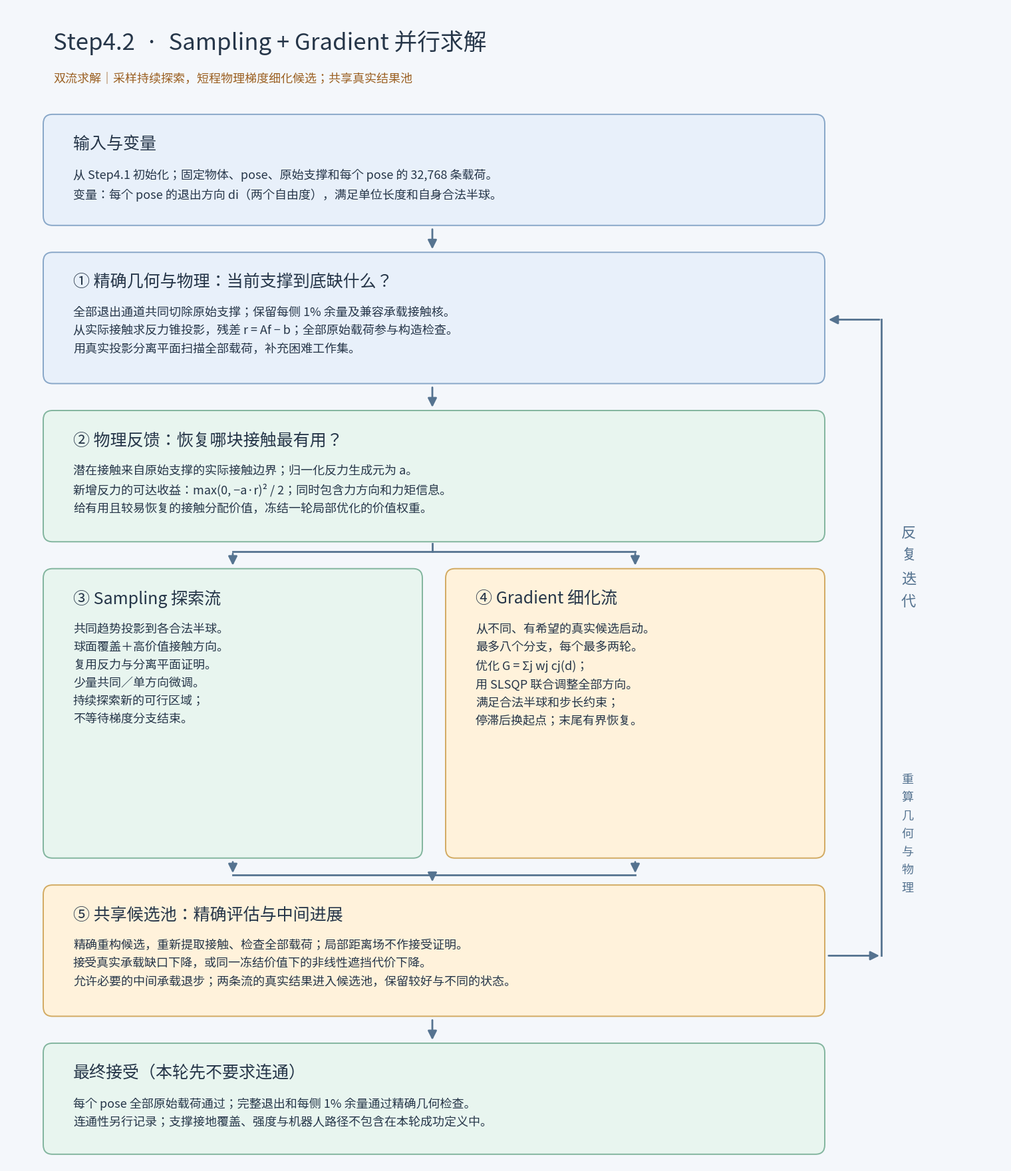

This chart was generated by the following Python code: (Note: this script raises an exception after producing the figure.)
from pathlib import Path
import matplotlib
matplotlib.use('Agg')
import matplotlib.pyplot as plt
from matplotlib.patches import FancyBboxPatch, FancyArrowPatch
from matplotlib.font_manager import FontProperties
font=FontProperties(fname='/usr/share/fonts/opentype/noto/NotoSansCJK-Regular.ttc')
fig,ax=plt.subplots(figsize=(15,17.4),dpi=160)
fig.patch.set_facecolor('#f4f7fb');ax.set_facecolor('#f4f7fb');ax.set_xlim(0,15);ax.set_ylim(1.8,19);ax.axis('off')
def txt(x,y,s,size=14,color='#263649',weight='normal',ha='left'):
 ax.text(x,y,s,fontproperties=font,fontsize=size,color=color,ha=ha,va='top',fontweight=weight,linespacing=1.65)
def box(y,h,title,body,color='#e8f0fa',edge='#88a7c8',x=.7,w=11.45):
 ax.add_patch(FancyBboxPatch((x,y-h),w,h,boxstyle='round,pad=0.15,rounding_size=0.14',facecolor=color,edgecolor=edge,linewidth=1.4))
 txt(x+.3,y-.17,title,18);txt(x+.3,y-.66,body,13)
def arrow(a,b,color='#557390',style='-|>'):
 ax.add_patch(FancyArrowPatch(a,b,arrowstyle=style,mutation_scale=20,lw=2,color=color,connectionstyle='arc3'))
txt(.7,18.65,'Step4.2  ·  Sampling + Gradient 并行求解',25)
txt(.7,18.02,'双流求解｜采样持续探索，短程物理梯度细化候选；共享真实结果池',13,'#9b6022')
box(17.25,1.35,'输入与变量', '从 Step4.1 初始化；固定物体、pose、原始支撑和每个 pose 的 32,768 条载荷。\n变量：每个 pose 的退出方向 di（两个自由度），满足单位长度和自身合法半球。')
arrow((6.4,15.72),(6.4,15.37))
box(15.2,1.65,'① 精确几何与物理：当前支撑到底缺什么？', '全部退出通道共同切除原始支撑；保留每侧 1% 余量及兼容承载接触核。\n从实际接触求反力锥投影，残差 r = Af − b；全部原始载荷参与构造检查。\n用真实投影分离平面扫描全部载荷，补充困难工作集。')
arrow((6.4,13.37),(6.4,13.02))
box(12.85,1.65,'② 物理反馈：恢复哪块接触最有用？', '潜在接触来自原始支撑的实际接触边界；归一化反力生成元为 a。\n新增反力的可达收益：max(0, −a·r)² / 2；同时包含力方向和力矩信息。\n给有用且较易恢复的接触分配价值，冻结一轮局部优化的价值权重。', '#e8f5ef','#82b59e')
ax.plot([6.4,6.4],[11.02,10.9],color='#557390',lw=2)
ax.plot([3.4,9.45],[10.9,10.9],color='#557390',lw=2)
arrow((3.4,10.9),(3.4,10.67));arrow((9.45,10.9),(9.45,10.67))
box(10.5,4.,'③ Sampling 探索流', '共同趋势投影到各合法半球。\n球面覆盖＋高价值接触方向。\n复用反力与分离平面证明。\n少量共同／单方向微调。\n持续探索新的可行区域；\n不等待梯度分支结束。', '#e8f5ef','#82b59e',x=.7,w=5.4)
box(10.5,4.,'④ Gradient 细化流', '从不同、有希望的真实候选启动。\n最多八个分支，每个最多两轮。\n优化 G = Σj wj cj(d)；\n用 SLSQP 联合调整全部方向。\n满足合法半球和步长约束；\n停滞后换起点；末尾有界恢复。', '#fff2db','#d2aa61',x=6.75,w=5.4)
arrow((3.4,6.32),(3.4,6.1));arrow((9.45,6.32),(9.45,6.1))
ax.plot([3.4,9.45],[6.1,6.1],color='#557390',lw=2)
arrow((6.4,6.1),(6.4,5.97))
box(5.8,1.65,'⑤ 共享候选池：精确评估与中间进展', '精确重构候选，重新提取接触、检查全部载荷；局部距离场不作接受证明。\n接受真实承载缺口下降，或同一冻结价值下的非线性遮挡代价下降。\n允许必要的中间承载退步；两条流的真实结果进入候选池，保留较好与不同的状态。', '#fff2db','#d2aa61')
# Feedback loop on right
arrow((12.33,4.9),(13.15,4.9))
ax.plot([13.15,13.15],[4.9,14.35],color='#557390',lw=2)
arrow((13.15,14.35),(12.33,14.35))
txt(13.45,11.3,'反\n复\n迭\n代',16,'#557390')
txt(13.45,7.6,'重\n算\n几\n何\n与\n物\n理',13,'#557390')
arrow((6.4,3.97),(6.4,3.62))
box(3.45,1.35,'最终接受（本轮先不要求连通）', '每个 pose 全部原始载荷通过；完整退出和每侧 1% 余量通过精确几何检查。\n连通性另行记录；支撑接地覆盖、强度与机器人路径不包含在本轮成功定义中。', '#e8f5ef','#82b59e')
fig.subplots_adjust(left=0,right=1,bottom=0,top=1)
root=Path(__file__).resolve().parents[1]
fig.savefig(root/'step4.2/algorithm.png',dpi=160)
plt.close(fig)
